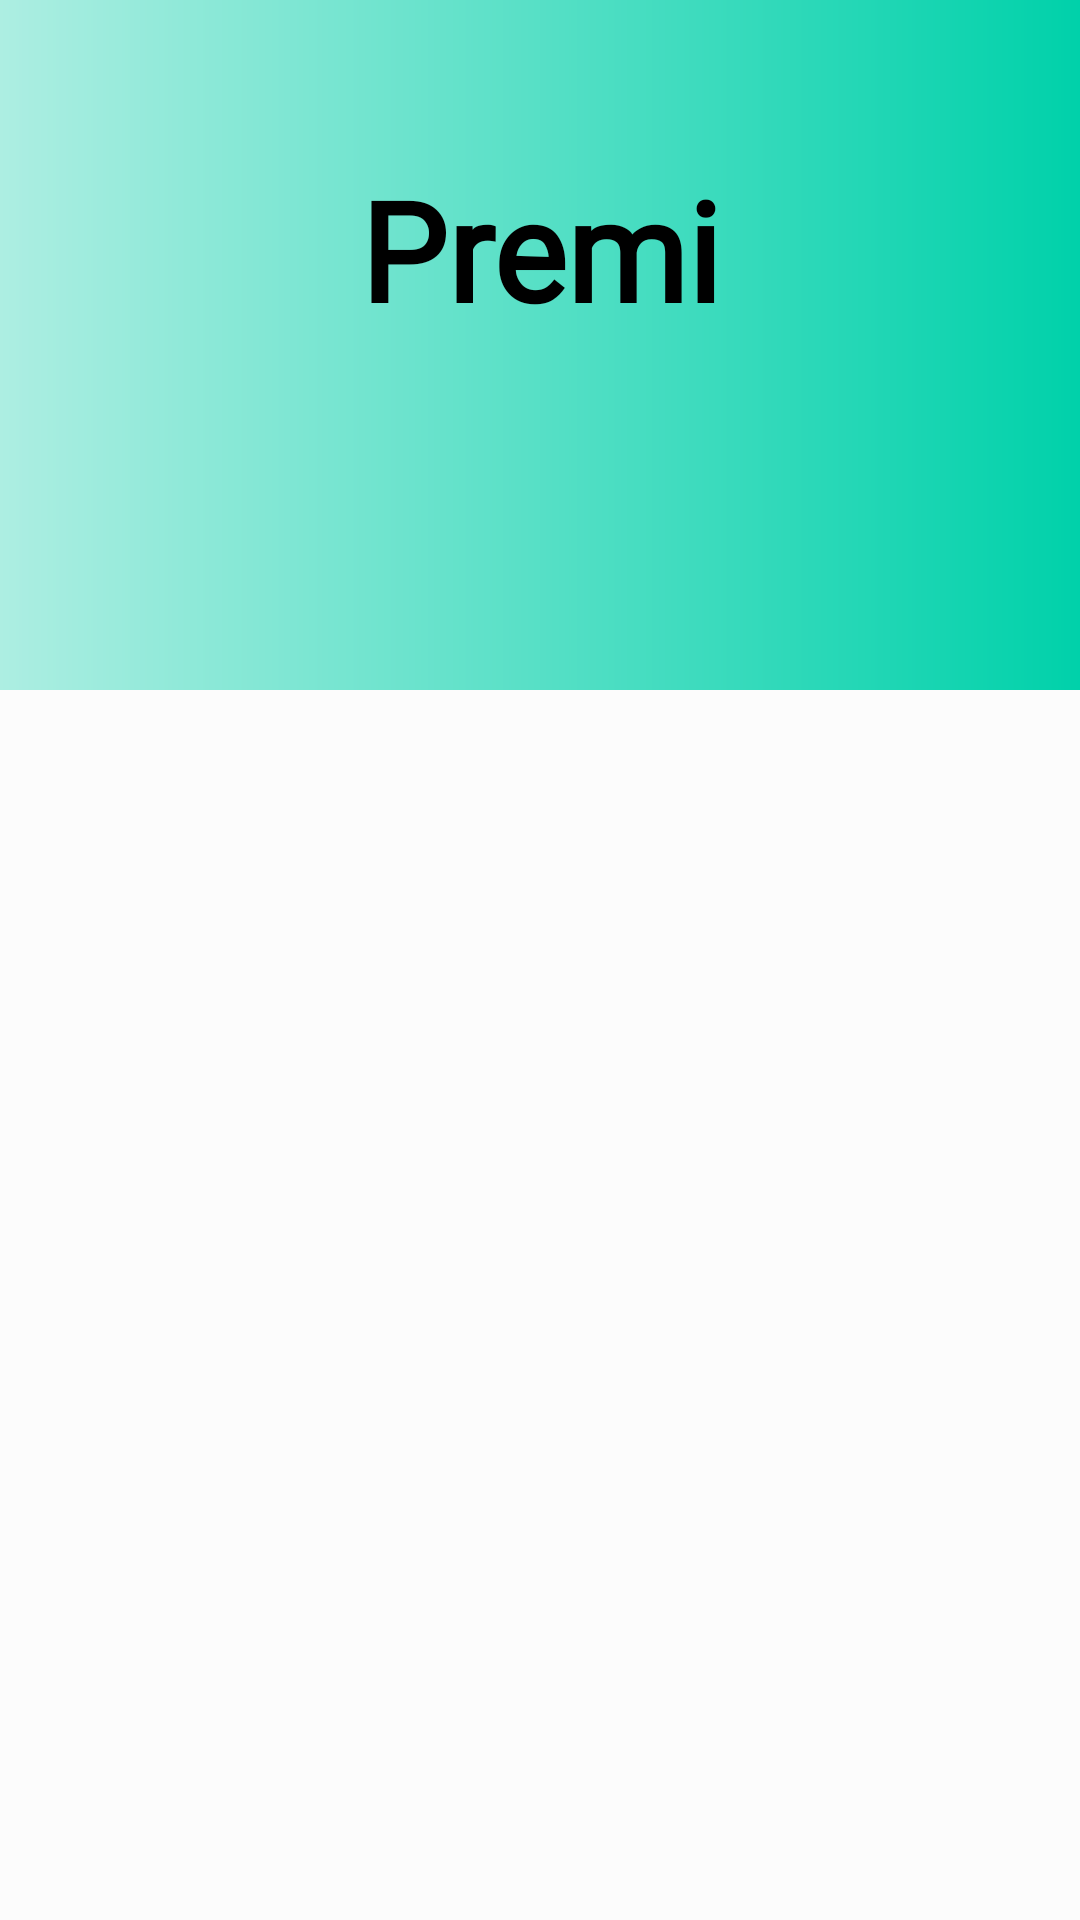

The Android layout XML behind this screen, and the referenced resources:
<!-- AndroidManifest.xml: application theme AppTheme.NoActionBar -->
<!-- res/layout/activity_premi.xml -->
<?xml version="1.0" encoding="utf-8"?>
<androidx.coordinatorlayout.widget.CoordinatorLayout xmlns:android="http://schemas.android.com/apk/res/android"
    xmlns:app="http://schemas.android.com/apk/res-auto"
    xmlns:tools="http://schemas.android.com/tools"
    android:layout_width="match_parent"
    android:layout_height="match_parent"
    android:fitsSystemWindows="true"
    android:background="@color/whiteBodyColor">
    <com.google.android.material.appbar.AppBarLayout
        android:id="@+id/app_bar_layout"
        android:layout_width="match_parent"
        android:layout_height="wrap_content"
        android:theme="@style/ThemeOverlay.AppCompat.Dark.ActionBar"
        android:fitsSystemWindows="true">
        <com.google.android.material.appbar.CollapsingToolbarLayout
            android:id="@+id/collapsing_toolbar_layout"
            android:layout_width="match_parent"
            android:layout_height="230dp"
            app:layout_scrollFlags="scroll|exitUntilCollapsed|snap"
            android:fitsSystemWindows="true">
            <LinearLayout
                android:id="@+id/header_db"
                android:layout_width="match_parent"
                android:layout_height="wrap_content"
                android:background="@drawable/reports_header_bk_pr"
                android:orientation="vertical"
                android:paddingBottom="78dp">
                <LinearLayout
                    android:layout_width="match_parent"
                    android:layout_height="wrap_content"
                    android:orientation="vertical">
                    <TextView
                        android:layout_width="match_parent"
                        android:layout_height="match_parent"
                        android:paddingTop="20dp"
                        android:text=""
                        android:textStyle="bold"
                        android:fontFamily="@font/open_sans_regular"
                        android:gravity="center"
                        android:textSize="24sp"
                        android:textColor="#000000"/>
                        <TextView
                            android:layout_width="match_parent"
                            android:layout_height="match_parent"
                            android:text="Premi"
                            android:fontFamily="@font/open_sans_regular"
                            android:gravity="center"
                            android:textSize="46sp"
                            android:textStyle="bold"
                            android:textColor="#000000"/>
                    <TextView
                        android:layout_width="match_parent"
                        android:layout_height="match_parent"
                        android:paddingTop="12dp"
                        android:text=""
                        android:fontFamily="@font/open_sans_regular"
                        android:gravity="center"
                        android:textSize="20sp"
                        android:textColor="#000000"/>
                </LinearLayout>
            </LinearLayout>
            <androidx.appcompat.widget.Toolbar
                android:id="@+id/collapsible_toolbar"
                android:layout_width="match_parent"
                android:layout_height="?attr/actionBarSize"
                android:theme="@style/ThemeOverlay.AppCompat.Dark.ActionBar"
                app:layout_collapseMode="pin"/>
            <com.google.android.material.tabs.TabLayout
                android:layout_width="match_parent"
                android:layout_height="wrap_content"
                android:layout_gravity="bottom"
                android:background="@android:color/transparent"
                app:tabSelectedTextColor="@color/xd_hijau"
                app:tabIndicatorColor="@color/xd_hijau"
                android:id="@+id/tablayout_pr" />
        </com.google.android.material.appbar.CollapsingToolbarLayout>
    </com.google.android.material.appbar.AppBarLayout>

    <androidx.viewpager.widget.ViewPager
        android:id="@+id/viewpager_pr"
        android:layout_width="match_parent"
        android:layout_height="match_parent"
        app:layout_behavior="@string/appbar_scrolling_view_behavior"></androidx.viewpager.widget.ViewPager>

</androidx.coordinatorlayout.widget.CoordinatorLayout>
<!-- resources referenced by this layout -->
<resources>
  <color name="whiteBodyColor">#FCFCFC</color>
  <color name="xd_hijau">#238823</color>
  <!-- drawable reports_header_bk_pr (drawable) -->
  <?xml version="1.0" encoding="utf-8"?>
  <shape xmlns:android="http://schemas.android.com/apk/res/android" android:shape="rectangle" >
  
      <gradient
          android:angle="0"
          android:centerX="0%"
  
          android:startColor="#adeee2"
          android:endColor="#00D1AA"
          android:type="linear"
          />
      <padding
          android:left="0dp"
          android:top="0dp"
          android:right="0dp"
          android:bottom="0dp"
          />
      <size
          android:width="38dp"
          android:height="38dp"
          />
  </shape>
  <style name="AppTheme.NoActionBar">
          <item name="windowActionBar">false</item>
          <item name="windowNoTitle">true</item>
      </style>
</resources>
